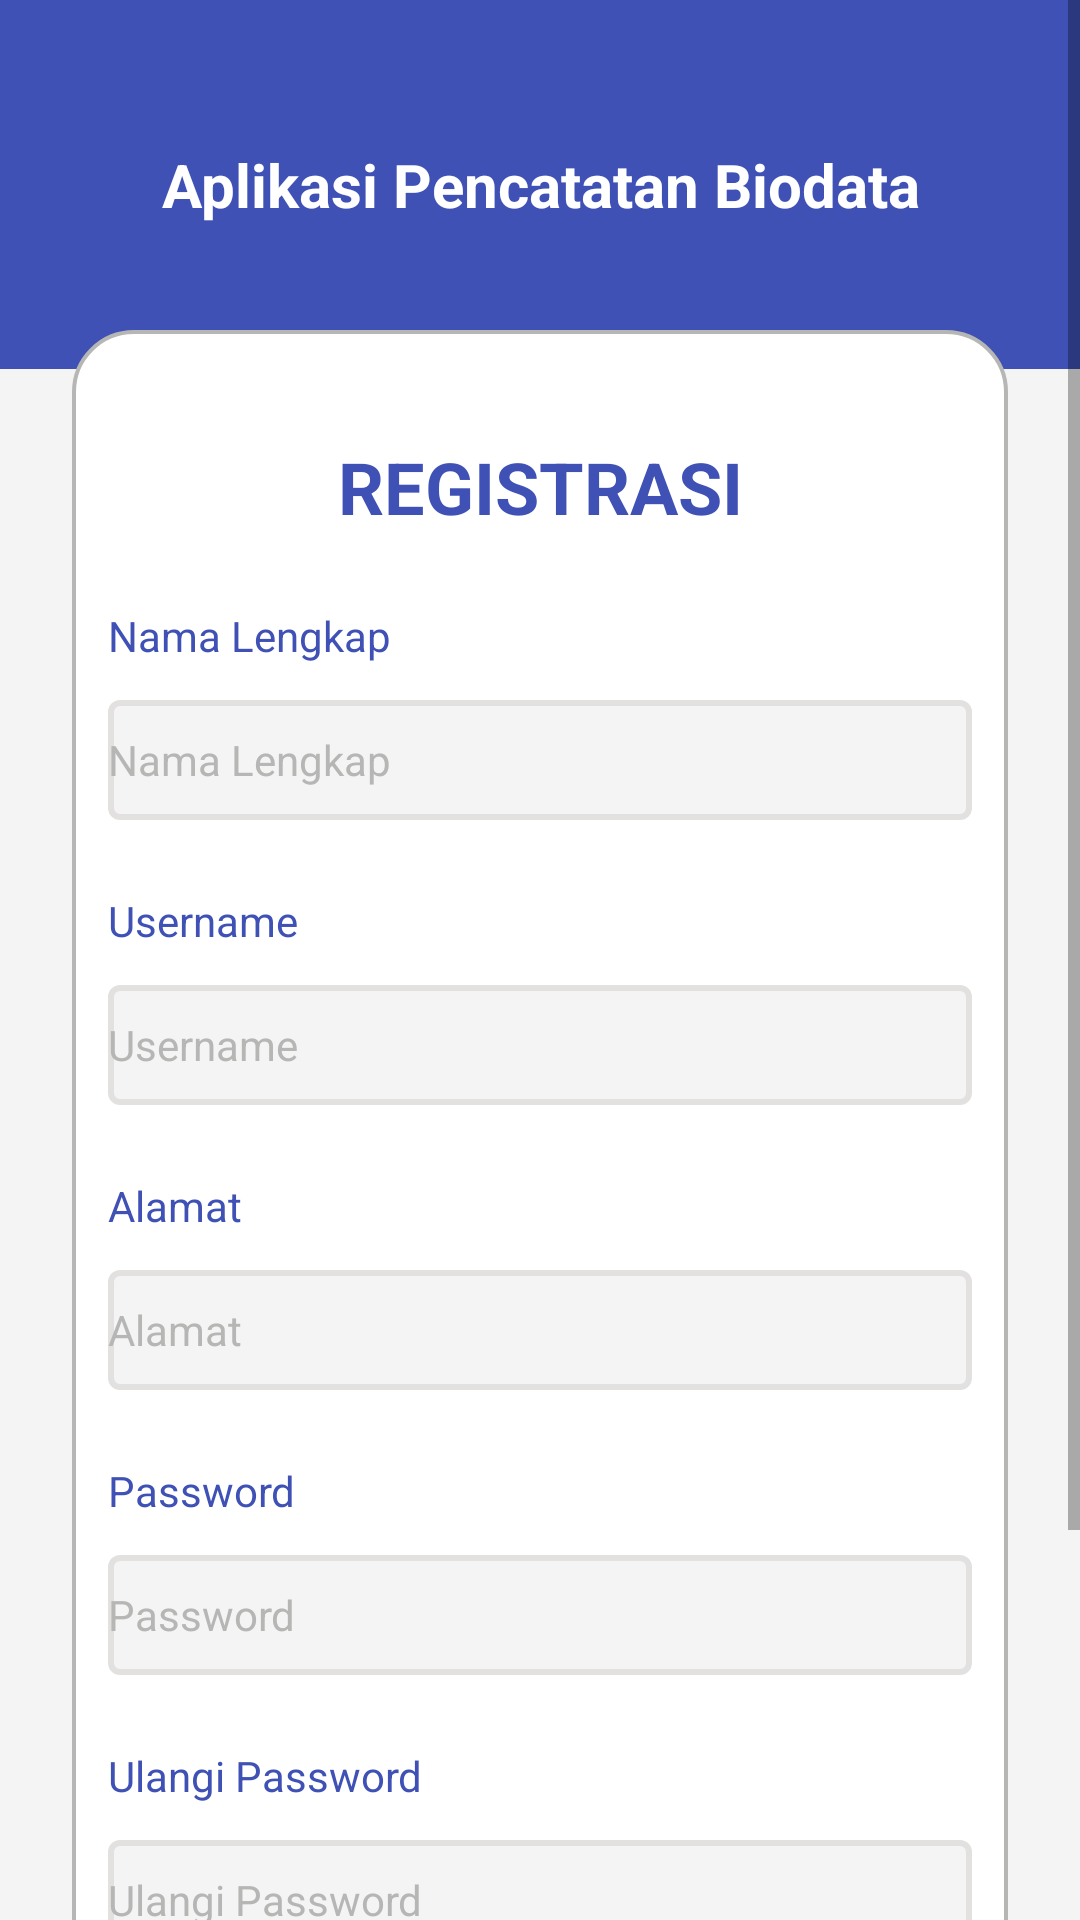

Reconstruct the res/layout file that produces this screen, plus the resources it refers to.
<!-- AndroidManifest.xml: application theme Theme.Registrasi -->
<!-- res/layout/activity_register.xml -->
<?xml version="1.0" encoding="utf-8"?>
<ScrollView
    xmlns:android="http://schemas.android.com/apk/res/android"
    xmlns:app="http://schemas.android.com/apk/res-auto"
    xmlns:tools="http://schemas.android.com/tools"
    android:layout_width="match_parent"
    android:layout_height="match_parent"
    android:background="@color/base2"
    tools:context=".Register">

    <RelativeLayout
        android:layout_width="match_parent"
        android:layout_height="wrap_content">

        <LinearLayout
            android:id="@+id/ll_header"
            android:layout_width="match_parent"
            android:layout_height="wrap_content"
            android:background="@drawable/bg_header"
            android:orientation="vertical"
            android:paddingTop="48dp"
            android:paddingBottom="48dp">

            <TextView
                android:id="@+id/tv_judul_aplikasi"
                android:layout_width="match_parent"
                android:layout_height="wrap_content"
                android:layout_marginStart="20dp"
                android:layout_marginEnd="20dp"
                android:text="Aplikasi Pencatatan Biodata"
                android:textAlignment="center"
                android:textColor="#FFFFFF"
                android:textSize="20sp"
                android:textStyle="bold"
                tools:ignore="HardcodedText" />
        </LinearLayout>

        <LinearLayout
            android:id="@+id/ll_body"
            android:layout_width="match_parent"
            android:layout_height="wrap_content"
            android:layout_marginStart="24dp"
            android:layout_marginTop="110dp"
            android:layout_marginEnd="24dp"
            android:layout_marginBottom="24dp"
            android:background="@drawable/bg_round2"
            android:orientation="vertical"
            android:paddingLeft="12dp"
            android:paddingTop="24dp"
            android:paddingRight="12dp"
            android:paddingBottom="48dp">

            <TextView
                android:id="@+id/tv_register"
                android:layout_width="match_parent"
                android:layout_height="wrap_content"
                android:layout_marginTop="12dp"
                android:layout_marginBottom="24dp"
                android:text="REGISTRASI"
                android:textAlignment="center"
                android:textColor="#3F51B5"
                android:textSize="24sp"
                android:textStyle="bold"
                tools:ignore="HardcodedText" />

            <TextView
                android:id="@+id/tv_label_nama"
                android:layout_width="match_parent"
                android:layout_height="wrap_content"
                android:text="Nama Lengkap"
                android:textColor="#3F51B5"
                tools:ignore="HardcodedText" />

            <EditText
                android:id="@+id/txtNama"
                android:background="@drawable/border2"
                android:layout_height="40dp"
                android:layout_width="match_parent"
                android:layout_marginTop="12dp"
                android:textColorHint="@color/efek"
                android:textColor="@color/font1"
                android:hint="Nama Lengkap"
                android:textColorHighlight="#43A047"
                android:textColorLink="#4CAF50"
                android:textSize="14sp"
                tools:ignore="Autofill,HardcodedText" />

            <TextView
                android:id="@+id/tv_label_username"
                android:layout_width="match_parent"
                android:layout_height="wrap_content"
                android:layout_marginTop="24dp"
                android:text="Username"
                android:textColor="#3F51B5"
                tools:ignore="HardcodedText" />

            <EditText
                android:id="@+id/txtUsername"
                android:layout_width="match_parent"
                android:background="@drawable/border2"
                android:layout_height="40dp"
                android:layout_marginTop="12dp"
                android:hint="Username"
                android:textColorHint="@color/efek"
                android:textColor="@color/font1"
                android:inputType="textEmailAddress"
                android:textColorHighlight="#43A047"
                android:textColorLink="#4CAF50"
                android:textSize="14sp"
                tools:ignore="Autofill,HardcodedText" />

            <TextView
                android:id="@+id/tv_label_alamat"
                android:layout_width="match_parent"
                android:layout_height="wrap_content"
                android:layout_marginTop="24dp"
                android:text="Alamat"
                android:textColor="#3F51B5"
                tools:ignore="HardcodedText" />

            <EditText
                android:id="@+id/txtAlamat"
                android:layout_width="match_parent"
                android:background="@drawable/border2"
                android:layout_height="40dp"
                android:layout_marginTop="12dp"
                android:hint="Alamat"
                android:inputType="textPersonName"
                android:textColorHint="@color/efek"
                android:textColor="@color/font1"
                android:textColorHighlight="#43A047"
                android:textColorLink="#4CAF50"
                android:textSize="14sp"
                tools:ignore="Autofill,HardcodedText" />

            <TextView
                android:id="@+id/tv_label_password"
                android:layout_width="match_parent"
                android:layout_height="wrap_content"
                android:layout_marginTop="24dp"
                android:text="Password"
                android:textColor="#3F51B5"
                tools:ignore="HardcodedText" />

            <EditText
                android:id="@+id/txtPassword"
                android:layout_width="match_parent"
                android:background="@drawable/border2"
                android:layout_height="40dp"
                android:layout_marginTop="12dp"
                android:hint="Password"
                android:textColorHint="@color/efek"
                android:textColor="@color/font1"
                android:inputType="textPassword"
                android:textColorHighlight="#43A047"
                android:textColorLink="#4CAF50"
                android:textSize="14sp"
                tools:ignore="Autofill,HardcodedText" />

            <TextView
                android:id="@+id/tv_label_ulangi_password"
                android:layout_width="match_parent"
                android:layout_height="wrap_content"
                android:layout_marginTop="24dp"
                android:text="Ulangi Password"
                android:textColor="#3F51B5"
                tools:ignore="HardcodedText" />

            <EditText
                android:id="@+id/txtUlangiPassword"
                android:layout_width="match_parent"
                android:background="@drawable/border2"
                android:layout_height="40dp"
                android:layout_marginTop="12dp"
                android:hint="Ulangi Password"
                android:textColorHint="@color/efek"
                android:textColor="@color/font1"
                android:inputType="textPassword"
                android:textColorHighlight="#43A047"
                android:textColorLink="#4CAF50"
                android:textSize="14sp"
                tools:ignore="Autofill,HardcodedText" />

            <Button
                android:id="@+id/btnRegister"
                android:layout_width="match_parent"
                android:layout_height="wrap_content"
                android:layout_marginTop="30dp"
                app:backgroundTint="@null"
                android:background="@drawable/bg_round1"
                android:text="DAFTAR"
                android:textColor="#FFFFFF"
                tools:ignore="HardcodedText" />

        </LinearLayout>

    </RelativeLayout>

</ScrollView>
<!-- resources referenced by this layout -->
<resources>
  <color name="base2">#f4f4f4</color>
  <color name="efek">#b6b7b5</color>
  <color name="font1">#4d4d4d</color>
  <!-- drawable bg_header (drawable) -->
  <?xml version="1.0" encoding="utf-8"?>
  <shape xmlns:android="http://schemas.android.com/apk/res/android" android:shape="rectangle">
      <solid android:color="#3F51B5"/>
  </shape>
  <!-- drawable bg_round2 (drawable) -->
  <?xml version="1.0" encoding="utf-8"?>
  <shape xmlns:android="http://schemas.android.com/apk/res/android" android:shape="rectangle">
      <solid android:color="#FFFFFF"/>
      <corners android:radius="20dp"/>
      <stroke android:width="4px" android:color="@color/efek" />
  </shape>
  <!-- drawable border2 (drawable) -->
  <?xml version="1.0" encoding="utf-8"?>
  <selector xmlns:android="http://schemas.android.com/apk/res/android">
      <item>
          <shape android:shape="rectangle">
              <solid android:color="@color/base2" />
              <corners android:radius="3dp" />
              <stroke android:width="2dp" android:color="#e3e0e0" />
          </shape>
      </item>
  </selector>
  <style name="Theme.Registrasi" parent="Theme.MaterialComponents.DayNight.DarkActionBar">
          
          <item name="colorPrimary">@color/purple_500</item>
          <item name="colorPrimaryVariant">@color/purple_700</item>
          <item name="colorOnPrimary">@color/white</item>
          
          <item name="colorSecondary">@color/teal_200</item>
          <item name="colorSecondaryVariant">@color/teal_700</item>
          <item name="colorOnSecondary">@color/black</item>
          
          <item name="android:statusBarColor" tools:targetApi="l">?attr/colorPrimaryVariant</item>
          
      </style>
  <color name="purple_500">#FF6200EE</color>
  <color name="purple_700">#FF3700B3</color>
  <color name="white">#FFFFFFFF</color>
  <color name="teal_200">#FF03DAC5</color>
  <color name="teal_700">#FF018786</color>
  <color name="black">#FF000000</color>
</resources>
